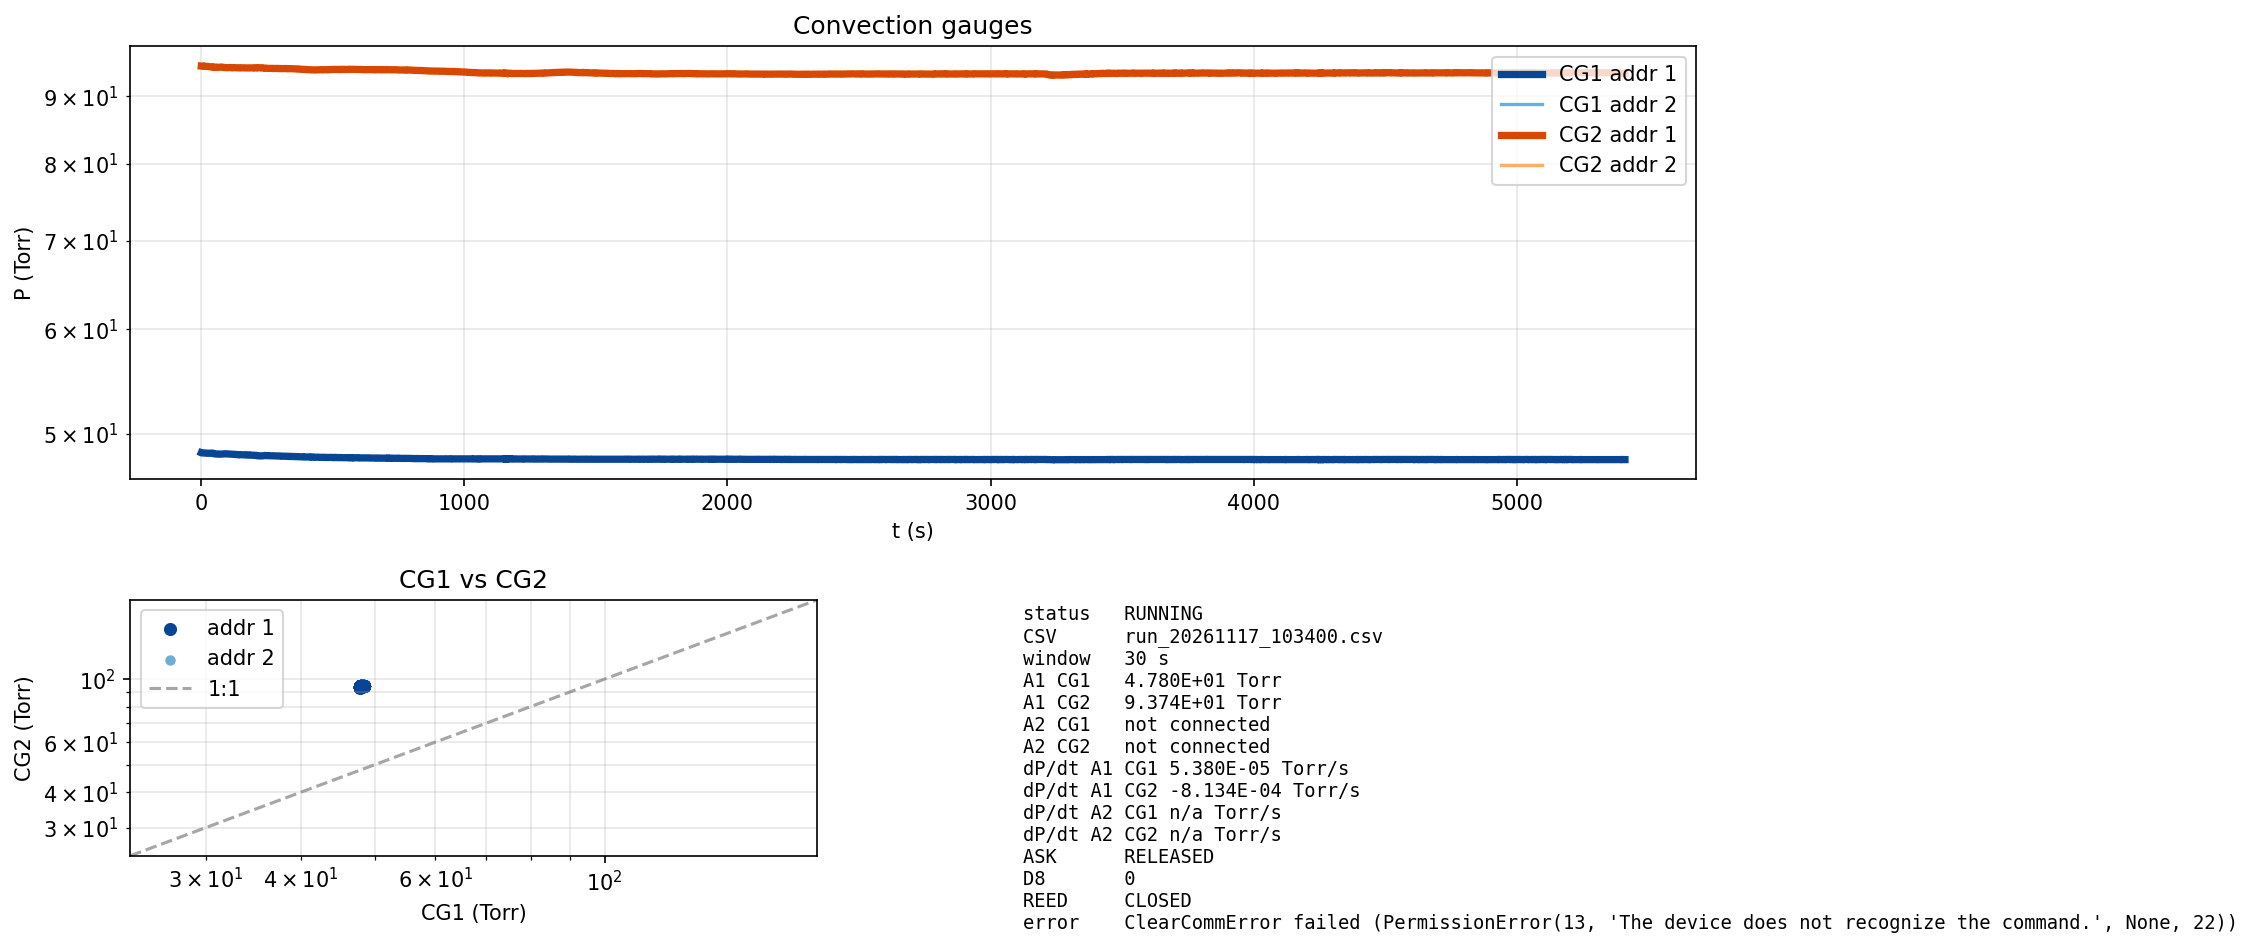

The data file committed next to this chart (first rows):
timestamp_iso, t_s, CG1_Torr, CG2_Torr, A2_CG1_Torr, A2_CG2_Torr, gate_ask, gate_d8, gate_reed, gate_src, dP_dt_CG1, dP_dt_CG2, decade_s_CG1, decade_s_CG2
2026-11-17T10:34:02-05:00, 1.856, 4.837000E+01, 9.488000E+01, , , RELEASED, 0, NOT_CLOSED, BOOT, , , , 
2026-11-17T10:34:03-05:00, 2.899, 4.836000E+01, 9.487000E+01, 1.100000E+03, 1.100000E+03, RELEASED, 0, NOT_CLOSED, BOOT, , , , 
2026-11-17T10:34:04-05:00, 3.970, 4.836000E+01, 9.487000E+01, 1.100000E+03, 1.100000E+03, RELEASED, 0, NOT_CLOSED, BOOT, -4.707217E-03, -4.707217E-03, 2.365825E+04, 4.640911E+04
2026-11-17T10:34:05-05:00, 5.056, 4.837000E+01, 9.487000E+01, 1.100000E+03, 1.100000E+03, RELEASED, 0, NOT_CLOSED, BOOT, 3.758587E-05, -2.790750E-03, , 7.827923E+04
2026-11-17T10:34:08-05:00, 7.218, 4.837000E+01, 9.486000E+01, 1.100000E+03, 1.100000E+03, RELEASED, 0, NOT_CLOSED, BOOT, 8.959958E-04, -3.139113E-03, , 6.958806E+04
2026-11-17T10:34:09-05:00, 8.336, 4.836000E+01, 9.486000E+01, 1.100000E+03, 1.100000E+03, RELEASED, 0, NOT_CLOSED, BOOT, -1.715530E-04, -2.810941E-03, , 7.771158E+04
2026-11-17T10:34:10-05:00, 9.424, 4.836000E+01, 9.486000E+01, 1.100000E+03, 1.100000E+03, RELEASED, 0, NOT_CLOSED, BOOT, -5.067183E-04, -2.460571E-03, , 8.877686E+04
2026-11-17T10:34:11-05:00, 10.52, 4.836000E+01, 9.487000E+01, 1.100000E+03, 1.100000E+03, RELEASED, 0, NOT_CLOSED, BOOT, -6.152483E-04, -1.527386E-03, , 
2026-11-17T10:34:12-05:00, 11.63, 4.836000E+01, 9.484000E+01, 1.100000E+03, 1.100000E+03, RELEASED, 0, NOT_CLOSED, BOOT, -6.345187E-04, -2.483961E-03, , 8.793436E+04
2026-11-17T10:34:13-05:00, 12.71, 4.835000E+01, 9.486000E+01, 1.100000E+03, 1.100000E+03, RELEASED, 0, NOT_CLOSED, BOOT, -1.030701E-03, -2.057294E-03, , 
2026-11-17T10:34:14-05:00, 13.81, 4.835000E+01, 9.486000E+01, 1.100000E+03, 1.100000E+03, RELEASED, 0, NOT_CLOSED, BOOT, -1.218908E-03, -1.732033E-03, 9.135434E+04, 
2026-11-17T10:34:15-05:00, 14.85, 4.835000E+01, 9.486000E+01, 1.100000E+03, 1.100000E+03, RELEASED, 0, NOT_CLOSED, BOOT, -1.294067E-03, -1.482227E-03, 8.604747E+04, 
2026-11-17T10:34:16-05:00, 15.94, 4.835000E+01, 9.484000E+01, 1.100000E+03, 1.100000E+03, RELEASED, 0, NOT_CLOSED, BOOT, -1.304665E-03, -1.805721E-03, 8.534789E+04, 
2026-11-17T10:34:18-05:00, 18.09, 4.835000E+01, 9.483000E+01, 1.100000E+03, 1.100000E+03, RELEASED, 0, NOT_CLOSED, BOOT, -1.242481E-03, -2.185657E-03, 8.961894E+04, 9.993053E+04
2026-11-17T10:34:20-05:00, 19.18, 4.834000E+01, 9.483000E+01, 1.100000E+03, 1.100000E+03, RELEASED, 0, NOT_CLOSED, BOOT, -1.386133E-03, -2.367265E-03, 8.032760E+04, 9.226216E+04
2026-11-17T10:34:21-05:00, 20.28, 4.834000E+01, 9.483000E+01, 1.100000E+03, 1.100000E+03, RELEASED, 0, NOT_CLOSED, BOOT, -1.451243E-03, -2.437232E-03, 7.672174E+04, 8.961235E+04
2026-11-17T10:34:22-05:00, 21.39, 4.834000E+01, 9.483000E+01, 1.100000E+03, 1.100000E+03, RELEASED, 0, NOT_CLOSED, BOOT, -1.469559E-03, -2.441413E-03, 7.576429E+04, 8.945811E+04
2026-11-17T10:34:23-05:00, 22.51, 4.834000E+01, 9.483000E+01, 1.100000E+03, 1.100000E+03, RELEASED, 0, NOT_CLOSED, BOOT, -1.458997E-03, -2.405543E-03, 7.631195E+04, 9.079149E+04
2026-11-17T10:34:24-05:00, 23.57, 4.833000E+01, 9.482000E+01, 1.100000E+03, 1.100000E+03, RELEASED, 0, NOT_CLOSED, BOOT, -1.558759E-03, -2.474541E-03, 7.142508E+04, 8.825833E+04
2026-11-17T10:34:25-05:00, 24.65, 4.833000E+01, 9.480000E+01, 1.100000E+03, 1.100000E+03, RELEASED, 0, NOT_CLOSED, BOOT, -1.612511E-03, -2.723672E-03, 6.904239E+04, 8.018169E+04
2026-11-17T10:34:26-05:00, 25.76, 4.833000E+01, 9.481000E+01, 1.100000E+03, 1.100000E+03, RELEASED, 0, NOT_CLOSED, BOOT, -1.634000E-03, -2.773966E-03, 6.813314E+04, 7.872671E+04
2026-11-17T10:34:27-05:00, 26.85, 4.833000E+01, 9.481000E+01, 1.100000E+03, 1.100000E+03, RELEASED, 0, NOT_CLOSED, BOOT, -1.633327E-03, -2.783302E-03, 6.816025E+04, 7.846175E+04
2026-11-17T10:34:28-05:00, 27.97, 4.833000E+01, 9.481000E+01, 1.100000E+03, 1.100000E+03, RELEASED, 0, NOT_CLOSED, BOOT, -1.616645E-03, -2.762956E-03, 6.886286E+04, 7.903884E+04
2026-11-17T10:34:30-05:00, 30.14, 4.833000E+01, 9.480000E+01, 1.100000E+03, 1.100000E+03, RELEASED, 0, NOT_CLOSED, BOOT, -1.572874E-03, -2.780732E-03, 7.077854E+04, 7.853204E+04
2026-11-17T10:34:32-05:00, 31.21, 4.833000E+01, 9.481000E+01, 1.100000E+03, 1.100000E+03, RELEASED, 0, NOT_CLOSED, BOOT, -1.526550E-03, -2.693025E-03, 7.292583E+04, 8.108934E+04
2026-11-17T10:34:33-05:00, 32.33, 4.833000E+01, 9.479000E+01, 1.100000E+03, 1.100000E+03, RELEASED, 0, NOT_CLOSED, BOOT, -1.472861E-03, -2.746986E-03, 7.558230E+04, 7.949301E+04
2026-11-17T10:34:34-05:00, 33.44, 4.833000E+01, 9.477000E+01, 1.100000E+03, 1.100000E+03, RELEASED, 0, NOT_CLOSED, BOOT, -1.480969E-03, -2.986309E-03, 7.516817E+04, 7.311823E+04
2026-11-17T10:34:35-05:00, 34.54, 4.833000E+01, 9.476000E+01, 1.100000E+03, 1.100000E+03, RELEASED, 0, NOT_CLOSED, BOOT, -1.474146E-03, -3.245626E-03, 7.551579E+04, 6.727205E+04
2026-11-17T10:34:36-05:00, 35.61, 4.834000E+01, 9.476000E+01, 1.100000E+03, 1.100000E+03, RELEASED, 0, NOT_CLOSED, BOOT, -1.289026E-03, -3.444251E-03, 8.635931E+04, 6.338919E+04
2026-11-17T10:34:37-05:00, 36.7, 4.834000E+01, 9.476000E+01, 1.100000E+03, 1.100000E+03, RELEASED, 0, NOT_CLOSED, BOOT, -1.165670E-03, -3.521153E-03, 9.549902E+04, 6.200317E+04
2026-11-17T10:34:38-05:00, 37.8, 4.834000E+01, 9.475000E+01, 1.100000E+03, 1.100000E+03, RELEASED, 0, NOT_CLOSED, BOOT, -9.717462E-04, -3.728336E-03, , 5.855528E+04
2026-11-17T10:34:39-05:00, 38.88, 4.834000E+01, 9.474000E+01, 1.100000E+03, 1.100000E+03, RELEASED, 0, NOT_CLOSED, BOOT, -8.380392E-04, -3.947583E-03, , 5.530052E+04
2026-11-17T10:34:41-05:00, 41.02, 4.834000E+01, 9.473000E+01, 1.100000E+03, 1.100000E+03, RELEASED, 0, NOT_CLOSED, BOOT, -5.999495E-04, -4.147932E-03, , 5.262485E+04
2026-11-17T10:34:42-05:00, 42.09, 4.834000E+01, 9.472000E+01, 1.100000E+03, 1.100000E+03, OPEN, 1, NOT_CLOSED, USB, -4.129558E-04, -4.496851E-03, , 4.853934E+04
2026-11-17T10:34:44-05:00, 43.16, 4.834000E+01, 9.472000E+01, 1.100000E+03, 1.100000E+03, OPEN, 1, NOT_CLOSED, USB, -2.977546E-04, -4.612844E-03, , 4.731600E+04
2026-11-17T10:34:45-05:00, 44.23, 4.834000E+01, 9.471000E+01, 1.100000E+03, 1.100000E+03, OPEN, 1, NOT_CLOSED, USB, -1.768895E-04, -4.725241E-03, , 4.618734E+04
2026-11-17T10:34:46-05:00, 45.33, 4.834000E+01, 9.470000E+01, 1.100000E+03, 1.100000E+03, OPEN, 1, NOT_CLOSED, USB, -4.838222E-05, -4.829304E-03, , 4.518847E+04
2026-11-17T10:34:47-05:00, 46.4, 4.834000E+01, 9.469000E+01, 1.100000E+03, 1.100000E+03, OPEN, 1, NOT_CLOSED, USB, 8.936422E-05, -5.089800E-03, , 4.287304E+04
2026-11-17T10:34:48-05:00, 47.51, 4.831000E+01, 9.473000E+01, 1.100000E+03, 1.100000E+03, OPEN, 1, NOT_CLOSED, USB, -1.059791E-04, -4.865465E-03, , 4.484999E+04
2026-11-17T10:34:49-05:00, 48.62, 4.829000E+01, 9.476000E+01, 1.100000E+03, 1.100000E+03, OPEN, 1, NOT_CLOSED, USB, -3.134664E-04, -4.545379E-03, , 4.800846E+04
2026-11-17T10:34:50-05:00, 49.71, 4.829000E+01, 9.474000E+01, 1.100000E+03, 1.100000E+03, OPEN, 1, NOT_CLOSED, USB, -5.613878E-04, -4.333291E-03, , 5.035787E+04
2026-11-17T10:34:51-05:00, 50.86, 4.829000E+01, 9.472000E+01, 1.100000E+03, 1.100000E+03, OPEN, 1, NOT_CLOSED, USB, -7.820702E-04, -4.213254E-03, , 5.179140E+04
2026-11-17T10:34:53-05:00, 53.05, 4.829000E+01, 9.471000E+01, 1.100000E+03, 1.100000E+03, OPEN, 1, NOT_CLOSED, USB, -9.961672E-04, -3.988506E-03, , 5.470626E+04
2026-11-17T10:34:54-05:00, 54.1, 4.828000E+01, 9.471000E+01, 1.100000E+03, 1.100000E+03, OPEN, 1, NOT_CLOSED, USB, -1.329428E-03, -3.809678E-03, 8.366892E+04, 5.727230E+04
2026-11-17T10:34:56-05:00, 55.2, 4.828000E+01, 9.470000E+01, 1.100000E+03, 1.100000E+03, OPEN, 1, NOT_CLOSED, USB, -1.630772E-03, -3.813791E-03, 6.820850E+04, 5.720921E+04
2026-11-17T10:34:57-05:00, 56.3, 4.827000E+01, 9.468000E+01, 1.100000E+03, 1.100000E+03, OPEN, 1, NOT_CLOSED, USB, -1.980114E-03, -3.830991E-03, 5.617363E+04, 5.694886E+04
2026-11-17T10:34:58-05:00, 57.38, 4.827000E+01, 9.468000E+01, 1.100000E+03, 1.100000E+03, OPEN, 1, NOT_CLOSED, USB, -2.298356E-03, -3.771842E-03, 4.839495E+04, 5.783837E+04
2026-11-17T10:34:59-05:00, 58.47, 4.827000E+01, 9.468000E+01, 1.100000E+03, 1.100000E+03, OPEN, 1, NOT_CLOSED, USB, -2.587573E-03, -3.632645E-03, 4.298544E+04, 6.005068E+04
2026-11-17T10:35:00-05:00, 59.59, 4.827000E+01, 9.465000E+01, 1.100000E+03, 1.100000E+03, OPEN, 1, NOT_CLOSED, USB, -2.627860E-03, -3.822359E-03, 4.232592E+04, 5.706661E+04
2026-11-17T10:35:01-05:00, 60.7, 4.827000E+01, 9.466000E+01, 1.100000E+03, 1.100000E+03, RELEASED, 0, NOT_CLOSED, USB, -2.809338E-03, -3.774267E-03, 3.959163E+04, 5.778979E+04
2026-11-17T10:35:02-05:00, 61.79, 4.826000E+01, 9.467000E+01, 1.100000E+03, 1.100000E+03, RELEASED, 0, NOT_CLOSED, USB, -3.031984E-03, -3.505750E-03, 3.668357E+04, 6.221106E+04
2026-11-17T10:35:04-05:00, 63.98, 4.826000E+01, 9.467000E+01, 1.100000E+03, 1.100000E+03, RELEASED, 0, NOT_CLOSED, USB, -3.386848E-03, -3.227801E-03, 3.283965E+04, 6.756216E+04
2026-11-17T10:35:05-05:00, 65.04, 4.826000E+01, 9.466000E+01, 1.100000E+03, 1.100000E+03, RELEASED, 0, NOT_CLOSED, USB, -3.508931E-03, -3.214634E-03, 3.169668E+04, 6.783637E+04
2026-11-17T10:35:06-05:00, 66.13, 4.826000E+01, 9.467000E+01, 1.100000E+03, 1.100000E+03, RELEASED, 0, NOT_CLOSED, USB, -3.513415E-03, -3.067899E-03, 3.165542E+04, 7.107890E+04
2026-11-17T10:35:08-05:00, 67.21, 4.825000E+01, 9.468000E+01, 1.100000E+03, 1.100000E+03, RELEASED, 0, NOT_CLOSED, USB, -3.552740E-03, -2.794719E-03, 3.130361E+04, 7.802464E+04
2026-11-17T10:35:09-05:00, 68.3, 4.825000E+01, 9.468000E+01, 1.100000E+03, 1.100000E+03, RELEASED, 0, NOT_CLOSED, USB, -3.542956E-03, -2.558991E-03, 3.138870E+04, 8.521048E+04
2026-11-17T10:35:10-05:00, 69.4, 4.826000E+01, 9.469000E+01, 1.100000E+03, 1.100000E+03, RELEASED, 0, NOT_CLOSED, USB, -3.407333E-03, -2.289906E-03, 3.263723E+04, 9.522315E+04
2026-11-17T10:35:11-05:00, 70.54, 4.826000E+01, 9.469000E+01, 1.100000E+03, 1.100000E+03, RELEASED, 0, NOT_CLOSED, USB, -3.238001E-03, -2.084984E-03, 3.434382E+04, 
2026-11-17T10:35:12-05:00, 71.6, 4.826000E+01, 9.470000E+01, 1.100000E+03, 1.100000E+03, RELEASED, 0, NOT_CLOSED, USB, -3.033262E-03, -1.801102E-03, 3.666095E+04, 
2026-11-17T10:35:13-05:00, 72.69, 4.826000E+01, 9.470000E+01, 1.100000E+03, 1.100000E+03, RELEASED, 0, NOT_CLOSED, USB, -2.789686E-03, -1.579681E-03, 3.986059E+04, 
... 4,412 more rows
